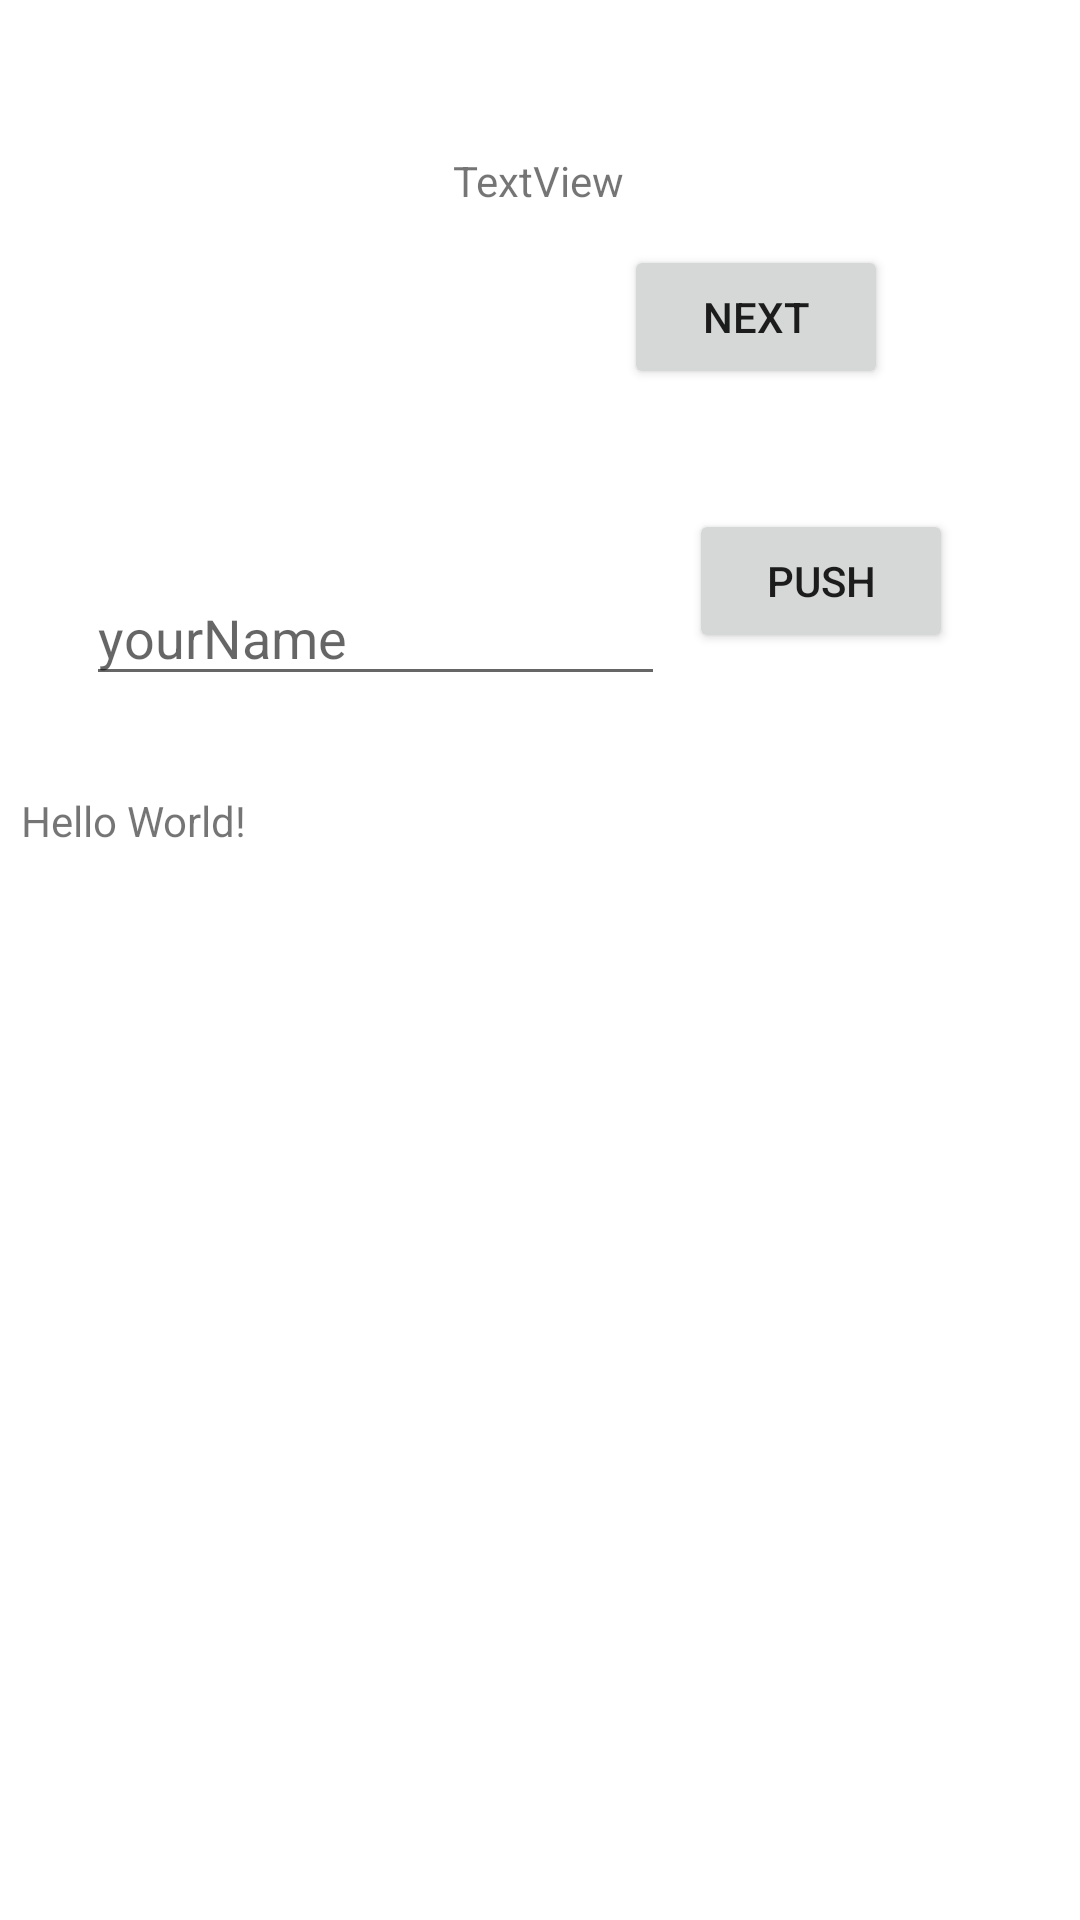

Layout XML and referenced resources for this Android screen:
<!-- AndroidManifest.xml: application theme Theme.Sr15 -->
<!-- res/layout/activity_main.xml -->
<?xml version="1.0" encoding="utf-8"?>
<androidx.constraintlayout.widget.ConstraintLayout xmlns:android="http://schemas.android.com/apk/res/android"
    xmlns:app="http://schemas.android.com/apk/res-auto"
    xmlns:tools="http://schemas.android.com/tools"
    android:layout_width="match_parent"
    android:layout_height="match_parent"
    tools:context=".MainActivity">

    <TextView
        android:id="@+id/printText"
        android:layout_width="346dp"
        android:layout_height="353dp"
        android:layout_marginTop="200dp"
        android:text="Hello World!"
        app:layout_constraintBottom_toBottomOf="parent"
        app:layout_constraintHorizontal_bias="0.492"
        app:layout_constraintLeft_toLeftOf="parent"
        app:layout_constraintRight_toRightOf="parent"
        app:layout_constraintTop_toTopOf="parent"
        app:layout_constraintVertical_bias="0.735" />

    <Button
        android:id="@+id/button"
        android:layout_width="wrap_content"
        android:layout_height="wrap_content"
        android:layout_marginStart="240dp"
        android:layout_marginTop="100dp"
        android:layout_marginEnd="50dp"
        android:text="Push"
        app:layout_constraintBottom_toTopOf="@+id/printText"
        app:layout_constraintEnd_toEndOf="parent"
        app:layout_constraintHorizontal_bias="0.575"
        app:layout_constraintStart_toStartOf="parent"
        app:layout_constraintTop_toTopOf="parent"
        app:layout_constraintVertical_bias="0.601" />

    <EditText
        android:id="@+id/userInput"
        android:layout_width="193dp"
        android:layout_height="0dp"
        android:layout_marginStart="30dp"
        android:layout_marginTop="190dp"
        android:layout_marginEnd="10dp"
        android:layout_marginBottom="32dp"
        android:ems="10"
        android:hint="yourName"
        android:inputType="textPersonName"
        app:layout_constraintBottom_toTopOf="@+id/printText"
        app:layout_constraintEnd_toStartOf="@+id/button"
        app:layout_constraintHorizontal_bias="0.423"
        app:layout_constraintStart_toStartOf="parent"
        app:layout_constraintTop_toTopOf="parent"
        app:layout_constraintVertical_bias="1.0" />

    <Button
        android:id="@+id/nextView"
        android:layout_width="wrap_content"
        android:layout_height="wrap_content"
        android:layout_marginTop="36dp"
        android:layout_marginEnd="64dp"
        android:layout_marginBottom="40dp"
        android:text="Next"
        app:layout_constraintBottom_toTopOf="@+id/button"
        app:layout_constraintEnd_toEndOf="parent"
        app:layout_constraintTop_toTopOf="parent"
        app:layout_constraintVertical_bias="1.0"
        tools:text="Next" />

    <TextView
        android:id="@+id/welcomeText"
        android:layout_width="wrap_content"
        android:layout_height="wrap_content"
        android:text="TextView"
        app:layout_constraintBottom_toTopOf="@+id/button"
        app:layout_constraintEnd_toEndOf="parent"
        app:layout_constraintHorizontal_bias="0.498"
        app:layout_constraintStart_toStartOf="parent"
        app:layout_constraintTop_toTopOf="parent"
        app:layout_constraintVertical_bias="0.336" />

</androidx.constraintlayout.widget.ConstraintLayout>
<!-- resources referenced by this layout -->
<resources>
  <style name="Theme.Sr15" parent="Theme.MaterialComponents.DayNight.NoActionBar">
          
          <item name="colorPrimary">@color/purple_500</item>
          <item name="colorPrimaryVariant">@color/purple_700</item>
          <item name="colorOnPrimary">@color/white</item>
          
          <item name="colorSecondary">@color/teal_200</item>
          <item name="colorSecondaryVariant">@color/teal_700</item>
          <item name="colorOnSecondary">@color/black</item>
          
          <item name="android:statusBarColor" tools:targetApi="l">?attr/colorPrimaryVariant</item>
          
      </style>
  <color name="purple_500">#7719FF</color>
  <color name="purple_700">#A682F6</color>
  <color name="white">#FFFFFFFF</color>
  <color name="teal_200">#FF03DAC5</color>
  <color name="teal_700">#FF018786</color>
  <color name="black">#403737</color>
</resources>
